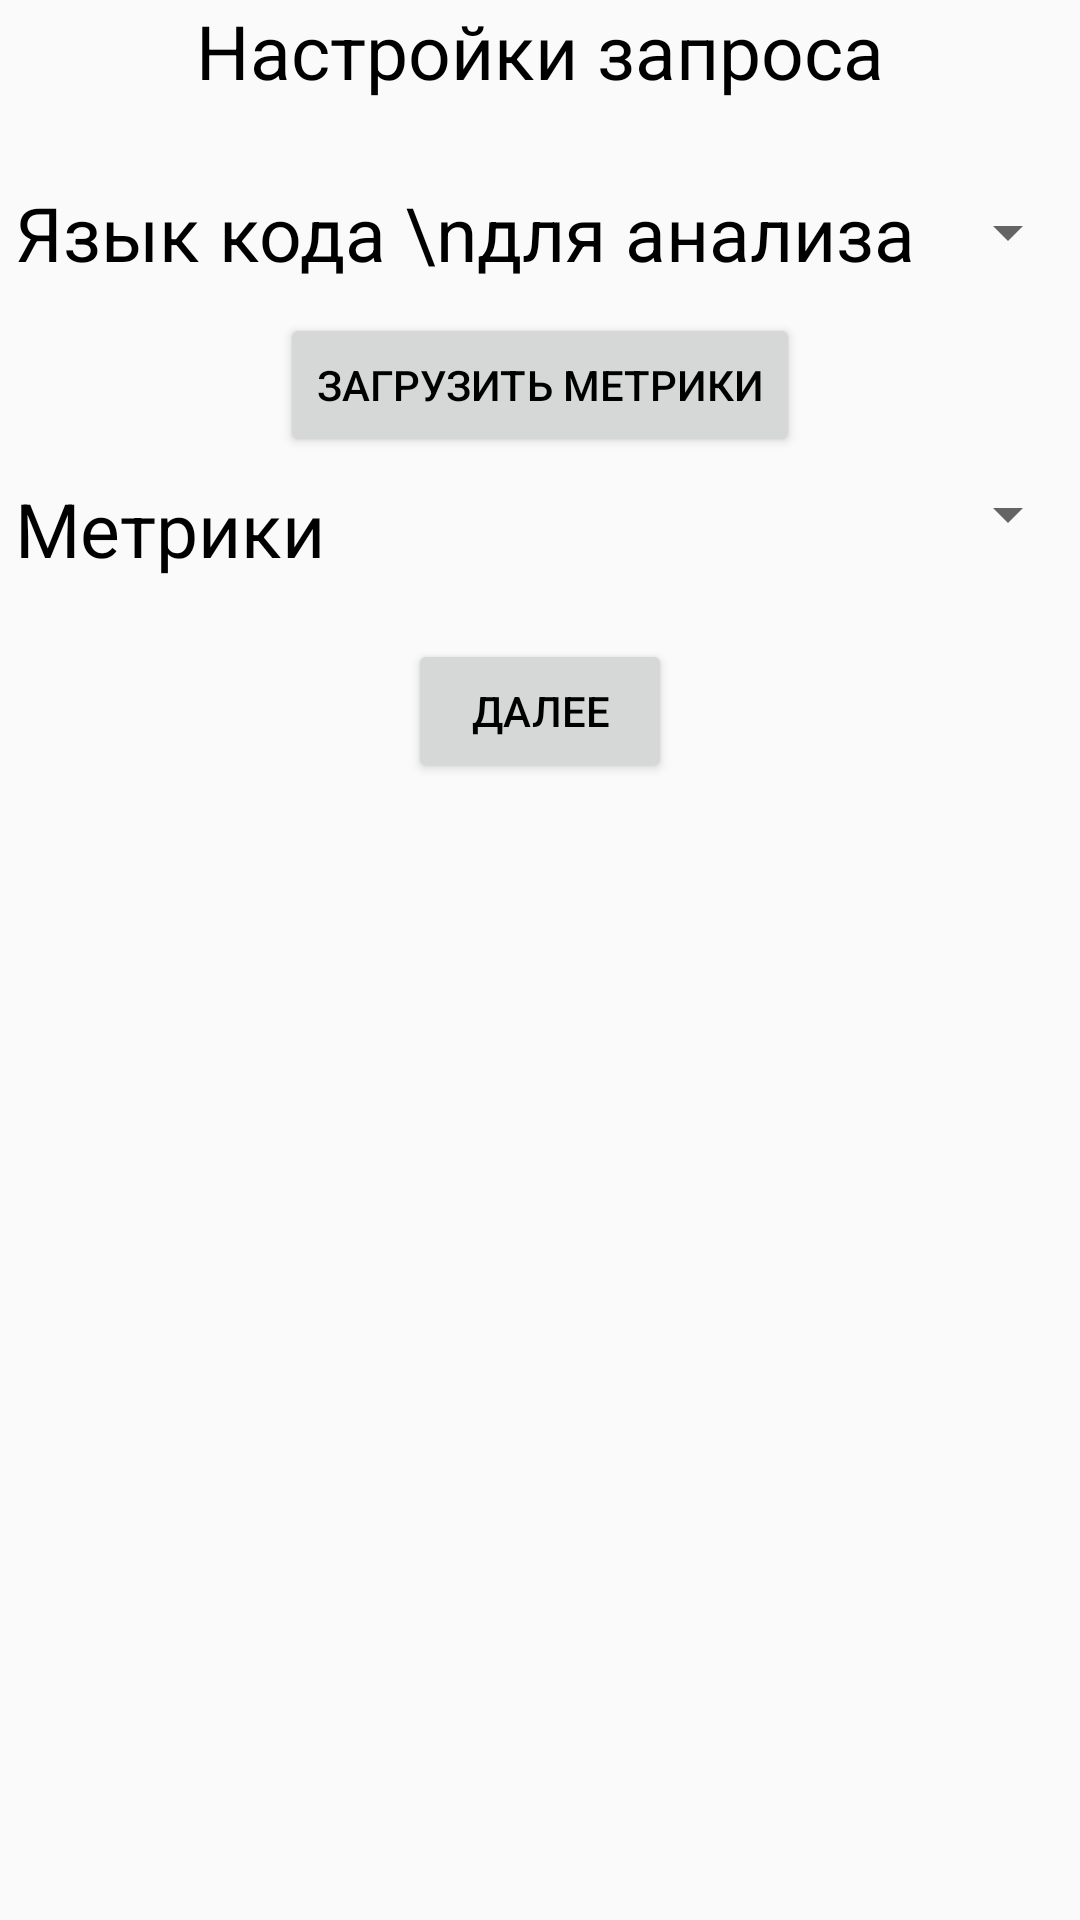

This screen was rendered from an Android layout file. Write that file and the resources it references.
<!-- AndroidManifest.xml: application theme AppTheme -->
<!-- res/layout/activity_query_settings.xml -->
<?xml version="1.0" encoding="utf-8"?>
<LinearLayout xmlns:android="http://schemas.android.com/apk/res/android"
    android:layout_width="match_parent"
    android:layout_height="match_parent"
    android:orientation="vertical" >

    <TextView
        android:layout_width="match_parent"
        android:layout_height="wrap_content"
        android:layout_gravity="center"
        android:gravity="center"
        android:text="Настройки запроса"
        android:textAppearance="@style/TextAppearance.AppCompat.Headline"
        android:textSize="25sp"/>

    <LinearLayout
        android:layout_width="match_parent"
        android:layout_height="wrap_content"
        android:layout_marginTop="20dp"
        android:orientation="horizontal">

        <TextView
            android:layout_width="wrap_content"
            android:layout_height="wrap_content"
            android:layout_weight="1"
            android:text="Язык кода \nдля анализа"
            android:inputType="textMultiLine"
            android:textSize="25sp"
            android:layout_marginTop="7dp"
            android:layout_marginLeft="5dp"/>

        <Spinner
            android:layout_width="wrap_content"
            android:layout_height="match_parent"
            android:layout_weight="1"
            android:textSize="25sp"
            android:layout_marginTop="7dp"/>

    </LinearLayout>

    <Button
        android:layout_width="wrap_content"
        android:layout_height="wrap_content"
        android:layout_gravity="center"
        android:layout_marginTop="10dp"
        android:text="Загрузить метрики" />

    <LinearLayout
        android:layout_width="match_parent"
        android:layout_height="wrap_content"
        android:orientation="horizontal">

        <TextView
            android:layout_width="wrap_content"
            android:layout_height="wrap_content"
            android:layout_weight="1"
            android:text="Метрики"
            android:textSize="25sp"
            android:layout_marginTop="7dp"
            android:layout_marginLeft="5dp"/>

        <Spinner
            android:layout_width="wrap_content"
            android:layout_height="wrap_content"
            android:layout_weight="1"
            android:textSize="25sp"
            android:layout_marginTop="7dp"/>

    </LinearLayout>

    <Button
        android:layout_width="wrap_content"
        android:layout_height="wrap_content"
        android:layout_gravity="center"
        android:layout_marginTop="20dp"
        android:text="Далее" />
</LinearLayout>
<!-- resources referenced by this layout -->
<resources>
  <style name="AppTheme" parent="Theme.AppCompat.Light.DarkActionBar">
  
          <item name="colorPrimary">@color/colorPrimary</item>
          <item name="colorPrimaryDark">@color/colorPrimaryDark</item>
          <item name="colorAccent">@color/colorAccent</item>
          <item name="android:textColor">@color/colorBlack</item>
      </style>
  <color name="colorPrimary">#DCE775</color>
  <color name="colorPrimaryDark">#D4E157</color>
  <color name="colorAccent">#CDDC39</color>
  <color name="colorBlack">#000000</color>
</resources>
